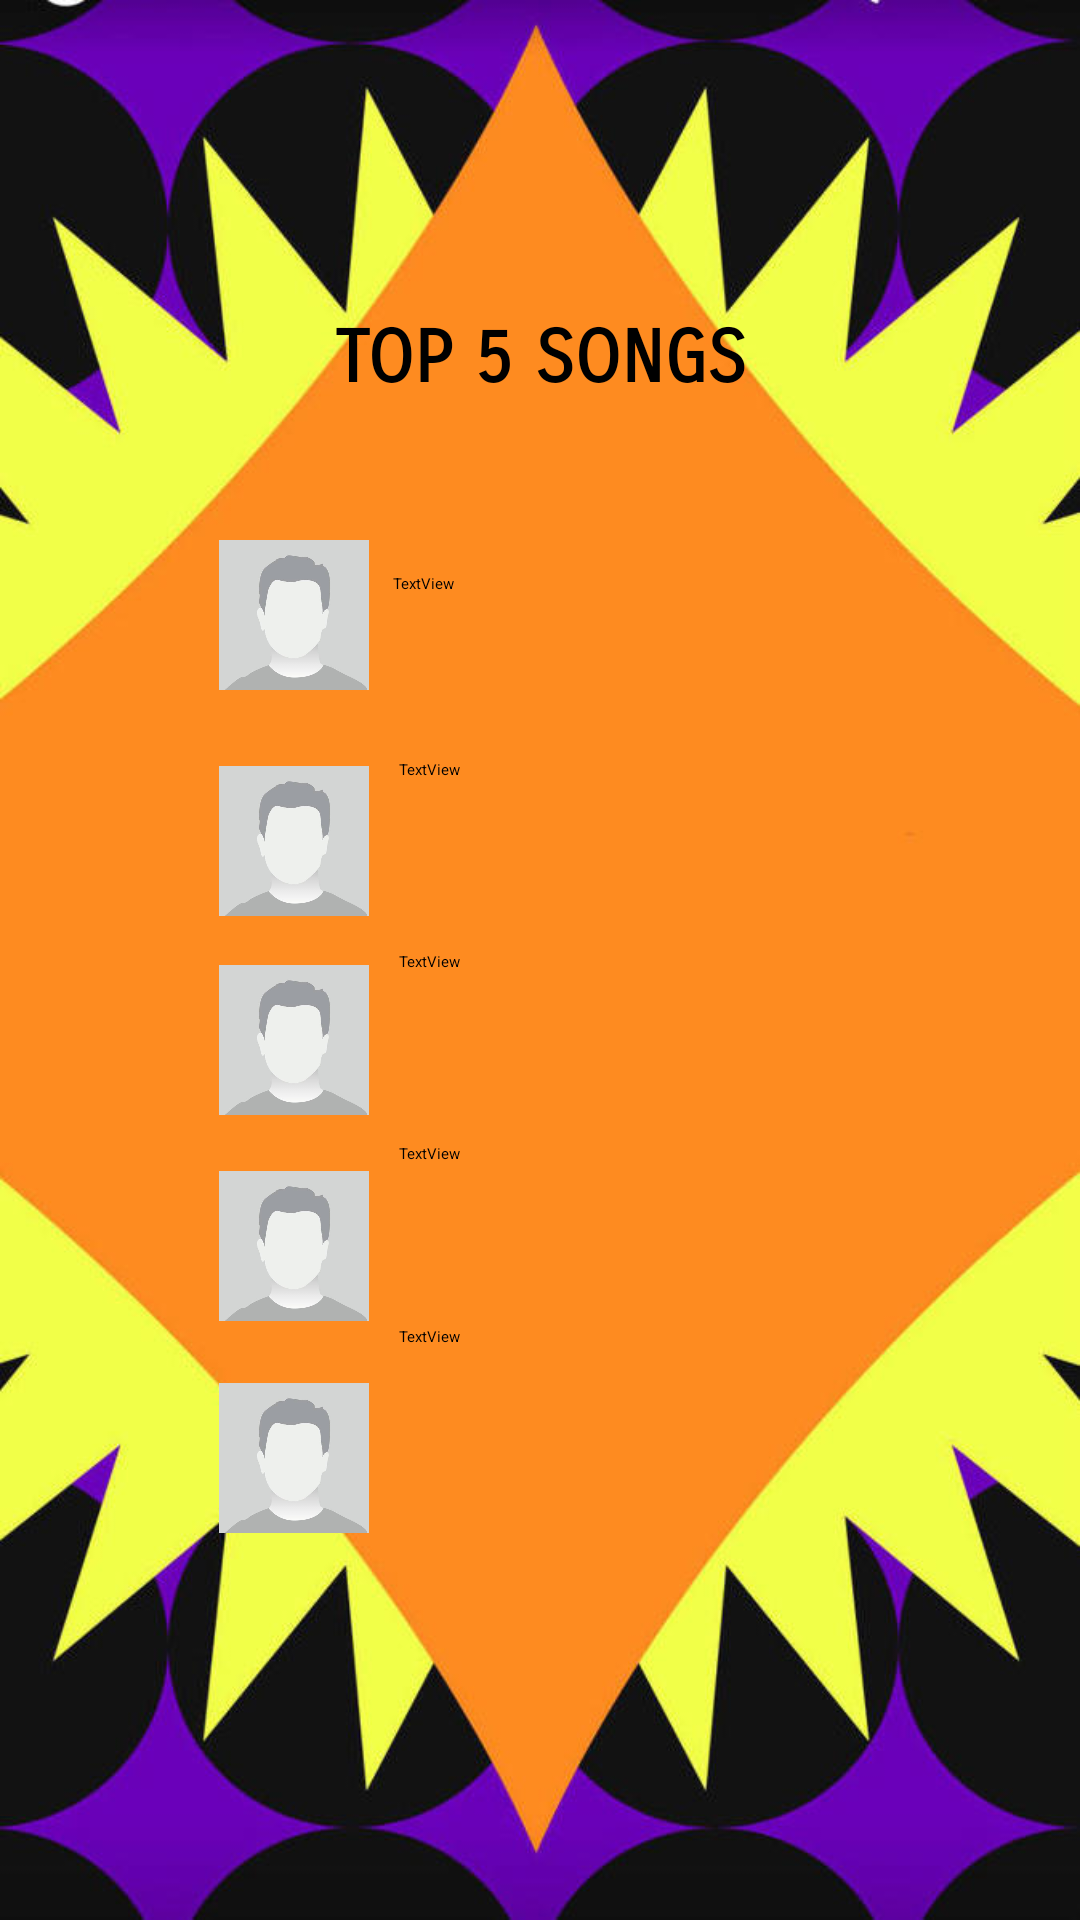

Layout XML and referenced resources for this Android screen:
<!-- AndroidManifest.xml: application theme light_mode -->
<!-- res/layout/wrapped_top_5_songs.xml -->
<?xml version="1.0" encoding="utf-8"?>
<androidx.constraintlayout.widget.ConstraintLayout xmlns:android="http://schemas.android.com/apk/res/android"
    xmlns:app="http://schemas.android.com/apk/res-auto"
    xmlns:tools="http://schemas.android.com/tools"
    android:layout_width="match_parent"
    android:layout_height="match_parent"
    android:id="@+id/wrapper3"
    android:backgroundTint="@null"
    android:background="@drawable/page_3_background">

    <TextView
        android:id="@+id/top_artist_title"
        android:layout_width="227dp"
        android:layout_height="34dp"
        android:fontFamily="sans-serif-smallcaps"
        android:lineSpacingExtra="10sp"
        android:text="TOP 5 SONGS"
        android:textAlignment="center"
        android:textAllCaps="false"
        android:textSize="24sp"
        android:textStyle="bold"
        android:typeface="normal"
        app:layout_constraintBottom_toBottomOf="parent"
        app:layout_constraintEnd_toEndOf="parent"
        app:layout_constraintStart_toStartOf="parent"
        app:layout_constraintTop_toTopOf="parent"
        app:layout_constraintVertical_bias="0.173" />

    <ImageView
        android:id="@+id/song_one_covers"
        android:layout_width="50dp"
        android:layout_height="50dp"
        android:src="@drawable/placeholder_avatar"
        app:layout_constraintBottom_toBottomOf="parent"
        app:layout_constraintEnd_toEndOf="parent"
        app:layout_constraintHorizontal_bias="0.235"
        app:layout_constraintStart_toStartOf="parent"
        app:layout_constraintTop_toBottomOf="@+id/top_artist_title"
        app:layout_constraintVertical_bias="0.091" />

    <ImageView
        android:id="@+id/song_two_covers"
        android:layout_width="50dp"
        android:layout_height="50dp"
        android:layout_marginTop="75dp"
        android:src="@drawable/placeholder_avatar"
        app:layout_constraintBottom_toBottomOf="parent"
        app:layout_constraintEnd_toEndOf="parent"
        app:layout_constraintHorizontal_bias="0.235"
        app:layout_constraintStart_toStartOf="parent"
        app:layout_constraintTop_toBottomOf="@+id/top_artist_title"
        app:layout_constraintVertical_bias="0.11" />

    <ImageView
        android:id="@+id/song_three_covers"
        android:layout_width="50dp"
        android:layout_height="50dp"
        android:layout_marginTop="150dp"
        android:src="@drawable/placeholder_avatar"
        app:layout_constraintBottom_toBottomOf="parent"
        app:layout_constraintEnd_toEndOf="parent"
        app:layout_constraintHorizontal_bias="0.235"
        app:layout_constraintStart_toStartOf="parent"
        app:layout_constraintTop_toBottomOf="@+id/top_artist_title"
        app:layout_constraintVertical_bias="0.109" />

    <ImageView
        android:id="@+id/song_four_covers"
        android:layout_width="50dp"
        android:layout_height="50dp"
        android:layout_marginTop="225dp"
        android:src="@drawable/placeholder_avatar"
        app:layout_constraintBottom_toBottomOf="parent"
        app:layout_constraintEnd_toEndOf="parent"
        app:layout_constraintHorizontal_bias="0.235"
        app:layout_constraintStart_toStartOf="parent"
        app:layout_constraintTop_toBottomOf="@+id/top_artist_title"
        app:layout_constraintVertical_bias="0.116" />

    <ImageView
        android:id="@+id/song_five_covers"
        android:layout_width="50dp"
        android:layout_height="50dp"
        android:layout_marginTop="300dp"
        android:src="@drawable/placeholder_avatar"
        app:layout_constraintBottom_toBottomOf="parent"
        app:layout_constraintEnd_toEndOf="parent"
        app:layout_constraintHorizontal_bias="0.235"
        app:layout_constraintStart_toStartOf="parent"
        app:layout_constraintTop_toBottomOf="@+id/top_artist_title"
        app:layout_constraintVertical_bias="0.146" />

    <TextView
        android:id="@+id/song_one"
        android:layout_width="wrap_content"
        android:layout_height="wrap_content"
        android:layout_marginStart="8dp"
        android:layout_marginTop="52dp"
        android:text="TextView"
        app:layout_constraintStart_toEndOf="@+id/song_one_covers"
        app:layout_constraintTop_toBottomOf="@+id/top_artist_title" />

    <TextView
        android:id="@+id/song_two"
        android:layout_width="wrap_content"
        android:layout_height="wrap_content"
        android:layout_marginStart="10dp"
        android:layout_marginTop="55dp"
        android:text="TextView"
        app:layout_constraintStart_toEndOf="@+id/song_two_covers"
        app:layout_constraintTop_toBottomOf="@+id/song_one" />

    <TextView
        android:id="@+id/song_four"
        android:layout_width="wrap_content"
        android:layout_height="wrap_content"
        android:layout_marginStart="10dp"
        android:layout_marginTop="57dp"
        android:text="TextView"
        app:layout_constraintStart_toEndOf="@+id/song_four_covers"
        app:layout_constraintTop_toBottomOf="@+id/song_three" />

    <TextView
        android:id="@+id/song_five"
        android:layout_width="wrap_content"
        android:layout_height="wrap_content"
        android:layout_marginStart="10dp"
        android:layout_marginTop="54dp"
        android:text="TextView"
        app:layout_constraintStart_toEndOf="@+id/song_five_covers"
        app:layout_constraintTop_toBottomOf="@+id/song_four" />

    <TextView
        android:id="@+id/song_three"
        android:layout_width="wrap_content"
        android:layout_height="wrap_content"
        android:layout_marginStart="10dp"
        android:layout_marginTop="57dp"
        android:text="TextView"
        app:layout_constraintStart_toEndOf="@+id/song_three_covers"
        app:layout_constraintTop_toBottomOf="@+id/song_two" />

</androidx.constraintlayout.widget.ConstraintLayout>
<!-- resources referenced by this layout -->
<resources>
  <!-- drawable page_3_background: jpeg bitmap (drawable, 66497 bytes) -->
  <!-- drawable placeholder_avatar: jpeg bitmap (drawable, 8741 bytes) -->
</resources>
